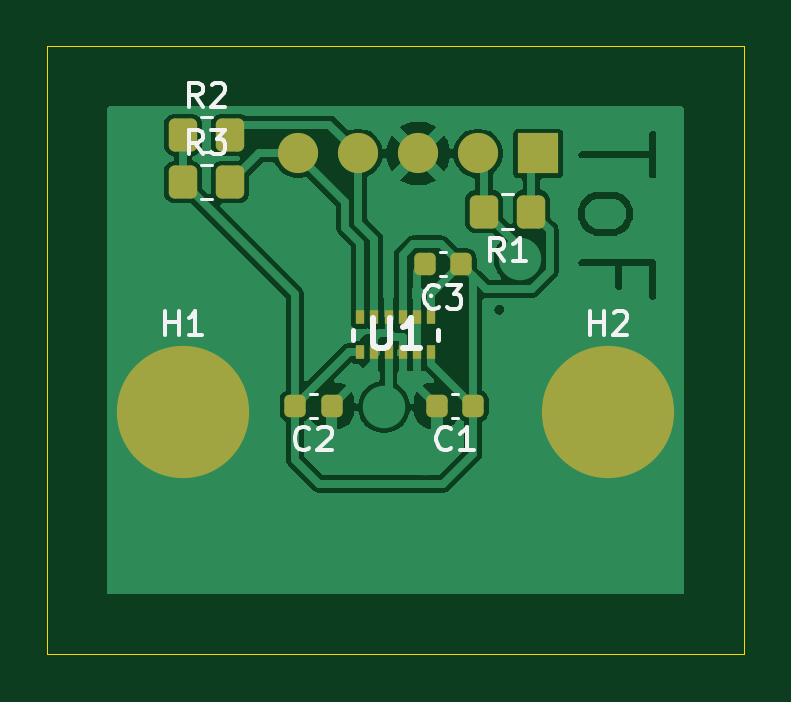
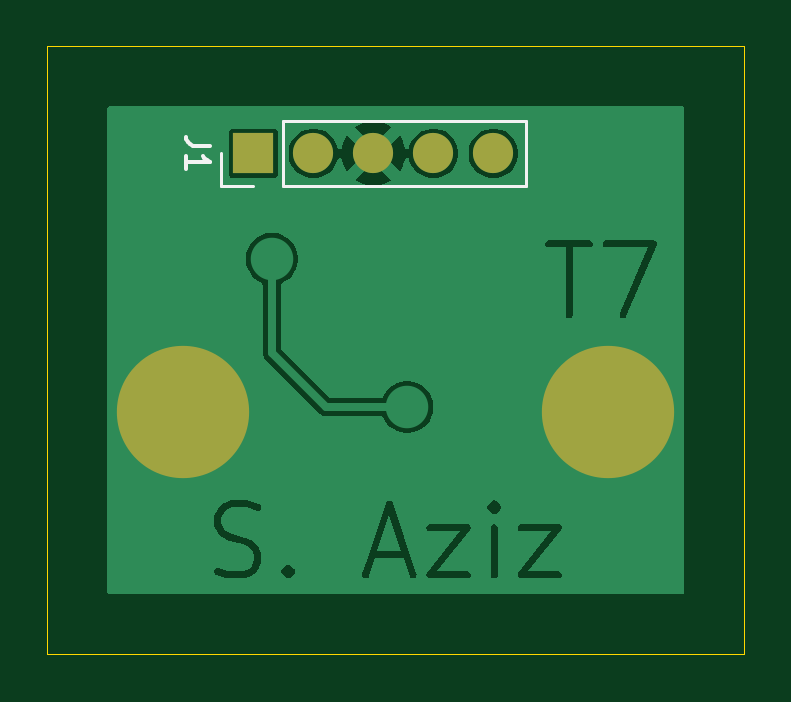
Circuit board: 9 layer files. Board 29.5 x 25.8 mm.
- bottom_copper: LiDAR Distance Measurement V1-B_Cu.gbr (25422 bytes)
- bottom_mask: LiDAR Distance Measurement V1-B_Mask.gbr (859 bytes)
- paste: LiDAR Distance Measurement V1-B_Paste.gbr (472 bytes)
- bottom_silk: LiDAR Distance Measurement V1-B_Silkscreen.gbr (1306 bytes)
- outline: LiDAR Distance Measurement V1-Edge_Cuts.gbr (622 bytes)
- top_copper: LiDAR Distance Measurement V1-F_Cu.gbr (41276 bytes)
- top_mask: LiDAR Distance Measurement V1-F_Mask.gbr (2472 bytes)
- paste: LiDAR Distance Measurement V1-F_Paste.gbr (2085 bytes)
- top_silk: LiDAR Distance Measurement V1-F_Silkscreen.gbr (9719 bytes)

=== bottom_copper: LiDAR Distance Measurement V1-B_Cu.gbr (25422 bytes, source omitted) ===
=== bottom_mask: LiDAR Distance Measurement V1-B_Mask.gbr ===
%TF.GenerationSoftware,KiCad,Pcbnew,9.0.4*%
%TF.CreationDate,2026-03-10T17:46:50+00:00*%
%TF.ProjectId,LiDAR Distance Measurement V1,4c694441-5220-4446-9973-74616e636520,rev?*%
%TF.SameCoordinates,Original*%
%TF.FileFunction,Soldermask,Bot*%
%TF.FilePolarity,Negative*%
%FSLAX46Y46*%
G04 Gerber Fmt 4.6, Leading zero omitted, Abs format (unit mm)*
G04 Created by KiCad (PCBNEW 9.0.4) date 2026-03-10 17:46:50*
%MOMM*%
%LPD*%
G01*
G04 APERTURE LIST*
%ADD10C,3.600000*%
%ADD11C,5.600000*%
%ADD12R,1.700000X1.700000*%
%ADD13C,1.700000*%
G04 APERTURE END LIST*
D10*
%TO.C,H2*%
X64000000Y-34500000D03*
D11*
X64000000Y-34500000D03*
%TD*%
D10*
%TO.C,H1*%
X46000000Y-34500000D03*
D11*
X46000000Y-34500000D03*
%TD*%
D12*
%TO.C,J1*%
X61030000Y-23540000D03*
D13*
X58490000Y-23540000D03*
X55950000Y-23540000D03*
X53410000Y-23540000D03*
X50870000Y-23540000D03*
%TD*%
M02*

=== paste: LiDAR Distance Measurement V1-B_Paste.gbr ===
%TF.GenerationSoftware,KiCad,Pcbnew,9.0.4*%
%TF.CreationDate,2026-03-10T17:46:49+00:00*%
%TF.ProjectId,LiDAR Distance Measurement V1,4c694441-5220-4446-9973-74616e636520,rev?*%
%TF.SameCoordinates,Original*%
%TF.FileFunction,Paste,Bot*%
%TF.FilePolarity,Positive*%
%FSLAX46Y46*%
G04 Gerber Fmt 4.6, Leading zero omitted, Abs format (unit mm)*
G04 Created by KiCad (PCBNEW 9.0.4) date 2026-03-10 17:46:50*
%MOMM*%
%LPD*%
G01*
G04 APERTURE LIST*
G04 APERTURE END LIST*
M02*

=== bottom_silk: LiDAR Distance Measurement V1-B_Silkscreen.gbr ===
%TF.GenerationSoftware,KiCad,Pcbnew,9.0.4*%
%TF.CreationDate,2026-03-10T17:46:50+00:00*%
%TF.ProjectId,LiDAR Distance Measurement V1,4c694441-5220-4446-9973-74616e636520,rev?*%
%TF.SameCoordinates,Original*%
%TF.FileFunction,Legend,Bot*%
%TF.FilePolarity,Positive*%
%FSLAX46Y46*%
G04 Gerber Fmt 4.6, Leading zero omitted, Abs format (unit mm)*
G04 Created by KiCad (PCBNEW 9.0.4) date 2026-03-10 17:46:50*
%MOMM*%
%LPD*%
G01*
G04 APERTURE LIST*
%ADD10C,0.150000*%
%ADD11C,0.120000*%
G04 APERTURE END LIST*
D10*
X62864819Y-23206666D02*
X63579104Y-23206666D01*
X63579104Y-23206666D02*
X63721961Y-23159047D01*
X63721961Y-23159047D02*
X63817200Y-23063809D01*
X63817200Y-23063809D02*
X63864819Y-22920952D01*
X63864819Y-22920952D02*
X63864819Y-22825714D01*
X63864819Y-24206666D02*
X63864819Y-23635238D01*
X63864819Y-23920952D02*
X62864819Y-23920952D01*
X62864819Y-23920952D02*
X63007676Y-23825714D01*
X63007676Y-23825714D02*
X63102914Y-23730476D01*
X63102914Y-23730476D02*
X63150533Y-23635238D01*
D11*
%TO.C,J1*%
X49490000Y-24920000D02*
X49490000Y-22160000D01*
X59760000Y-22160000D02*
X49490000Y-22160000D01*
X59760000Y-24920000D02*
X49490000Y-24920000D01*
X59760000Y-24920000D02*
X59760000Y-22160000D01*
X61030000Y-24920000D02*
X62410000Y-24920000D01*
X62410000Y-24920000D02*
X62410000Y-23540000D01*
%TD*%
M02*

=== outline: LiDAR Distance Measurement V1-Edge_Cuts.gbr ===
%TF.GenerationSoftware,KiCad,Pcbnew,9.0.4*%
%TF.CreationDate,2026-03-10T17:46:50+00:00*%
%TF.ProjectId,LiDAR Distance Measurement V1,4c694441-5220-4446-9973-74616e636520,rev?*%
%TF.SameCoordinates,Original*%
%TF.FileFunction,Profile,NP*%
%FSLAX46Y46*%
G04 Gerber Fmt 4.6, Leading zero omitted, Abs format (unit mm)*
G04 Created by KiCad (PCBNEW 9.0.4) date 2026-03-10 17:46:50*
%MOMM*%
%LPD*%
G01*
G04 APERTURE LIST*
%TA.AperFunction,Profile*%
%ADD10C,0.050000*%
%TD*%
G04 APERTURE END LIST*
D10*
X40250000Y-19000000D02*
X69750000Y-19000000D01*
X69750000Y-44750000D01*
X40250000Y-44750000D01*
X40250000Y-19000000D01*
M02*

=== top_copper: LiDAR Distance Measurement V1-F_Cu.gbr (41276 bytes, source omitted) ===
=== top_mask: LiDAR Distance Measurement V1-F_Mask.gbr (2472 bytes, source withheld) ===
=== paste: LiDAR Distance Measurement V1-F_Paste.gbr (2085 bytes, source withheld) ===
=== top_silk: LiDAR Distance Measurement V1-F_Silkscreen.gbr (9719 bytes, source omitted) ===
